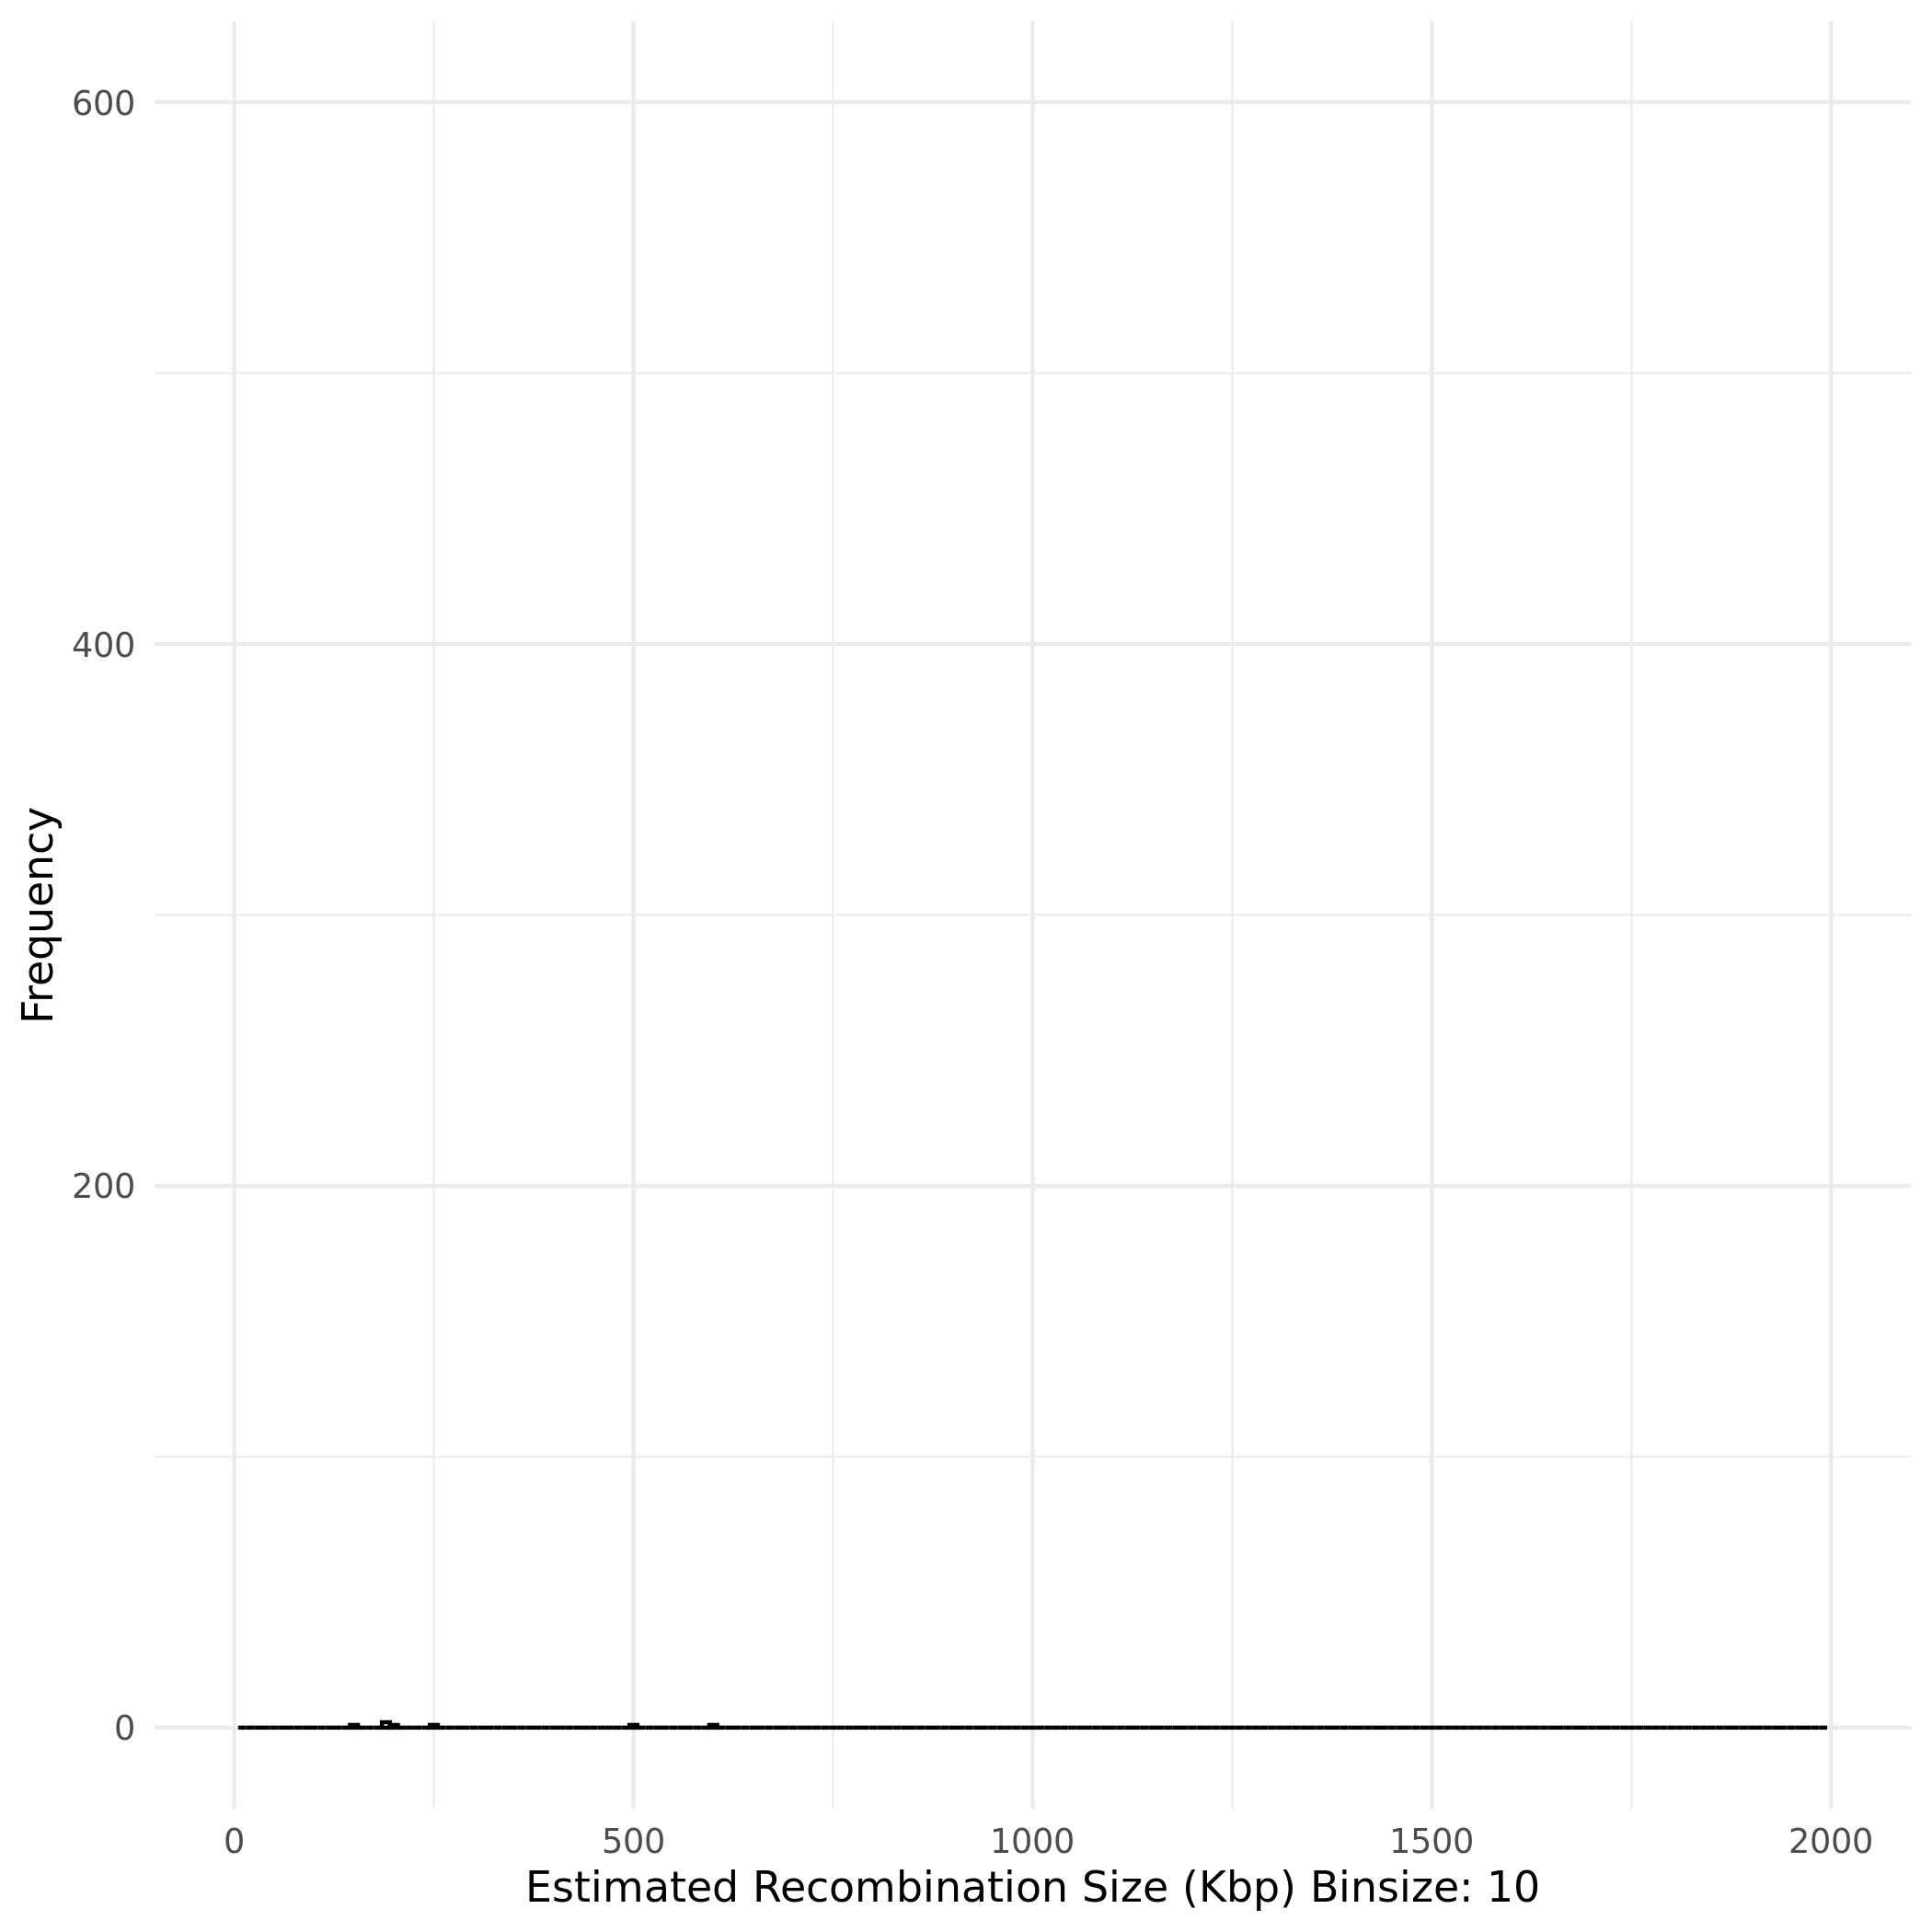

The data file committed next to this chart (first rows):
Sample Name, Recombined Chromosome, Recombination Start Site (bp), Recombination Event Length (bp)
Progeny 0, Ca21chr1_C_albicans_SC5314, 1, 1
Progeny 0, Ca21chr1_C_albicans_SC5314, 3000000, 190000
Progeny 0, Ca21chr2_C_albicans_SC5314, 1, 1
Progeny 0, Ca21chr3_C_albicans_SC5314, 600000, 599999
Progeny 0, Ca21chr3_C_albicans_SC5314, 1, 1
Progeny 0, Ca21chr3_C_albicans_SC5314, 1600000, 200000
Progeny 0, Ca21chr4_C_albicans_SC5314, 1, 1
Progeny 0, Ca21chr5_C_albicans_SC5314, 250000, 249999
Progeny 0, Ca21chr5_C_albicans_SC5314, 1, 1
Progeny 0, Ca21chr5_C_albicans_SC5314, 1000000, 190000
Progeny 0, Ca21chr5_C_albicans_SC5314, 1190000, 0
Progeny 0, Ca21chr6_C_albicans_SC5314, 500000, 499999
Progeny 0, Ca21chr6_C_albicans_SC5314, 1, 1
Progeny 0, Ca21chr6_C_albicans_SC5314, 1030000, 0
Progeny 0, Ca21chr7_C_albicans_SC5314, 1, 1
Progeny 0, Ca21chr7_C_albicans_SC5314, 800000, 150000
Progeny 0, Ca21chrR_C_albicans_SC5314, 1, 1
